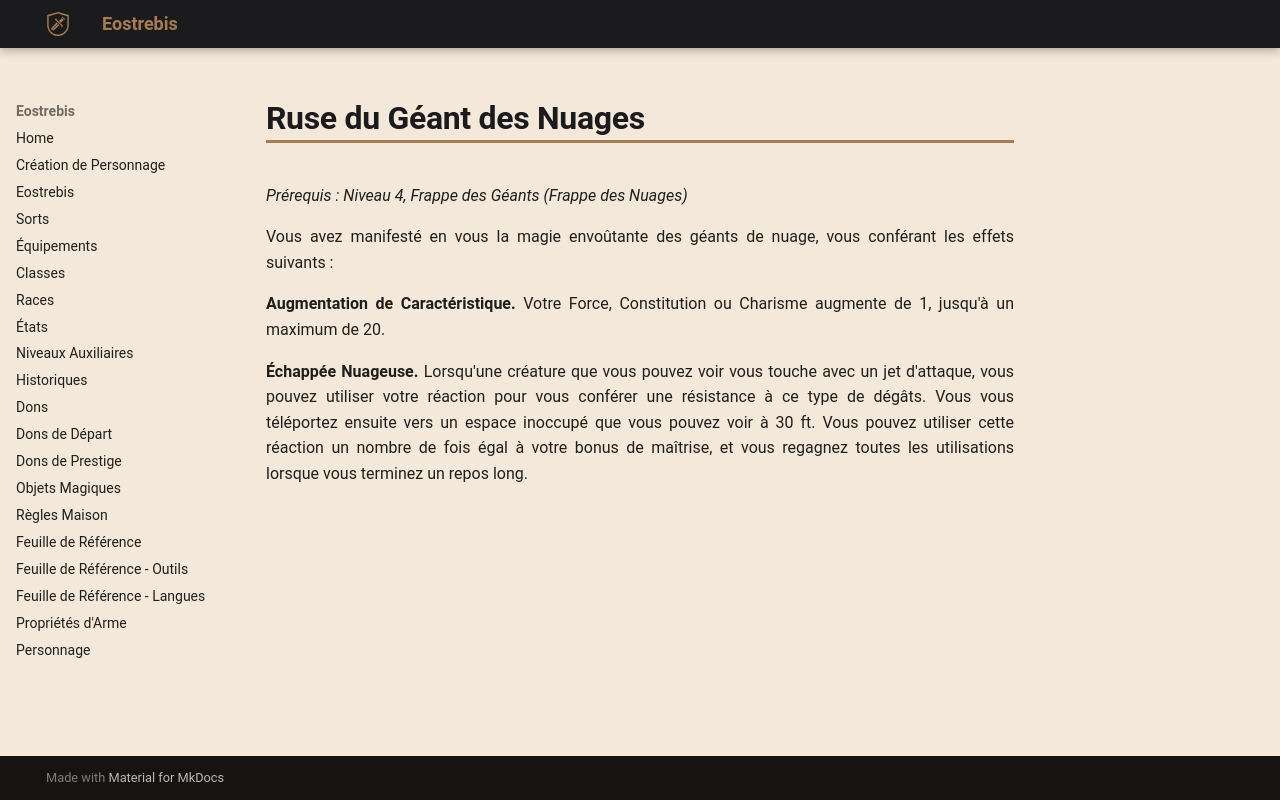

repository: Eostrebis/5e.VF · page: Dons/Ruse du Géant des Nuages/index.html · generator: mkdocs

---
englishname: Guile of the Stone Giant
requis: Niveau 4, Frappe des Géants (Frappe des Nuages)
writing_status: finished
---
Vous avez manifesté en vous la magie envoûtante des géants de nuage, vous conférant les effets suivants : 

**Augmentation de Caractéristique.** Votre Force, Constitution ou Charisme augmente de 1, jusqu'à un maximum de 20.

**Échappée Nuageuse.** Lorsqu'une créature que vous pouvez voir vous touche avec un jet d'attaque, vous pouvez utiliser votre réaction pour vous conférer une résistance à ce type de dégâts. Vous vous téléportez ensuite vers un espace inoccupé que vous pouvez voir à 30 ft. Vous pouvez utiliser cette réaction un nombre de fois égal à votre bonus de maîtrise, et vous regagnez toutes les utilisations lorsque vous terminez un repos long.
